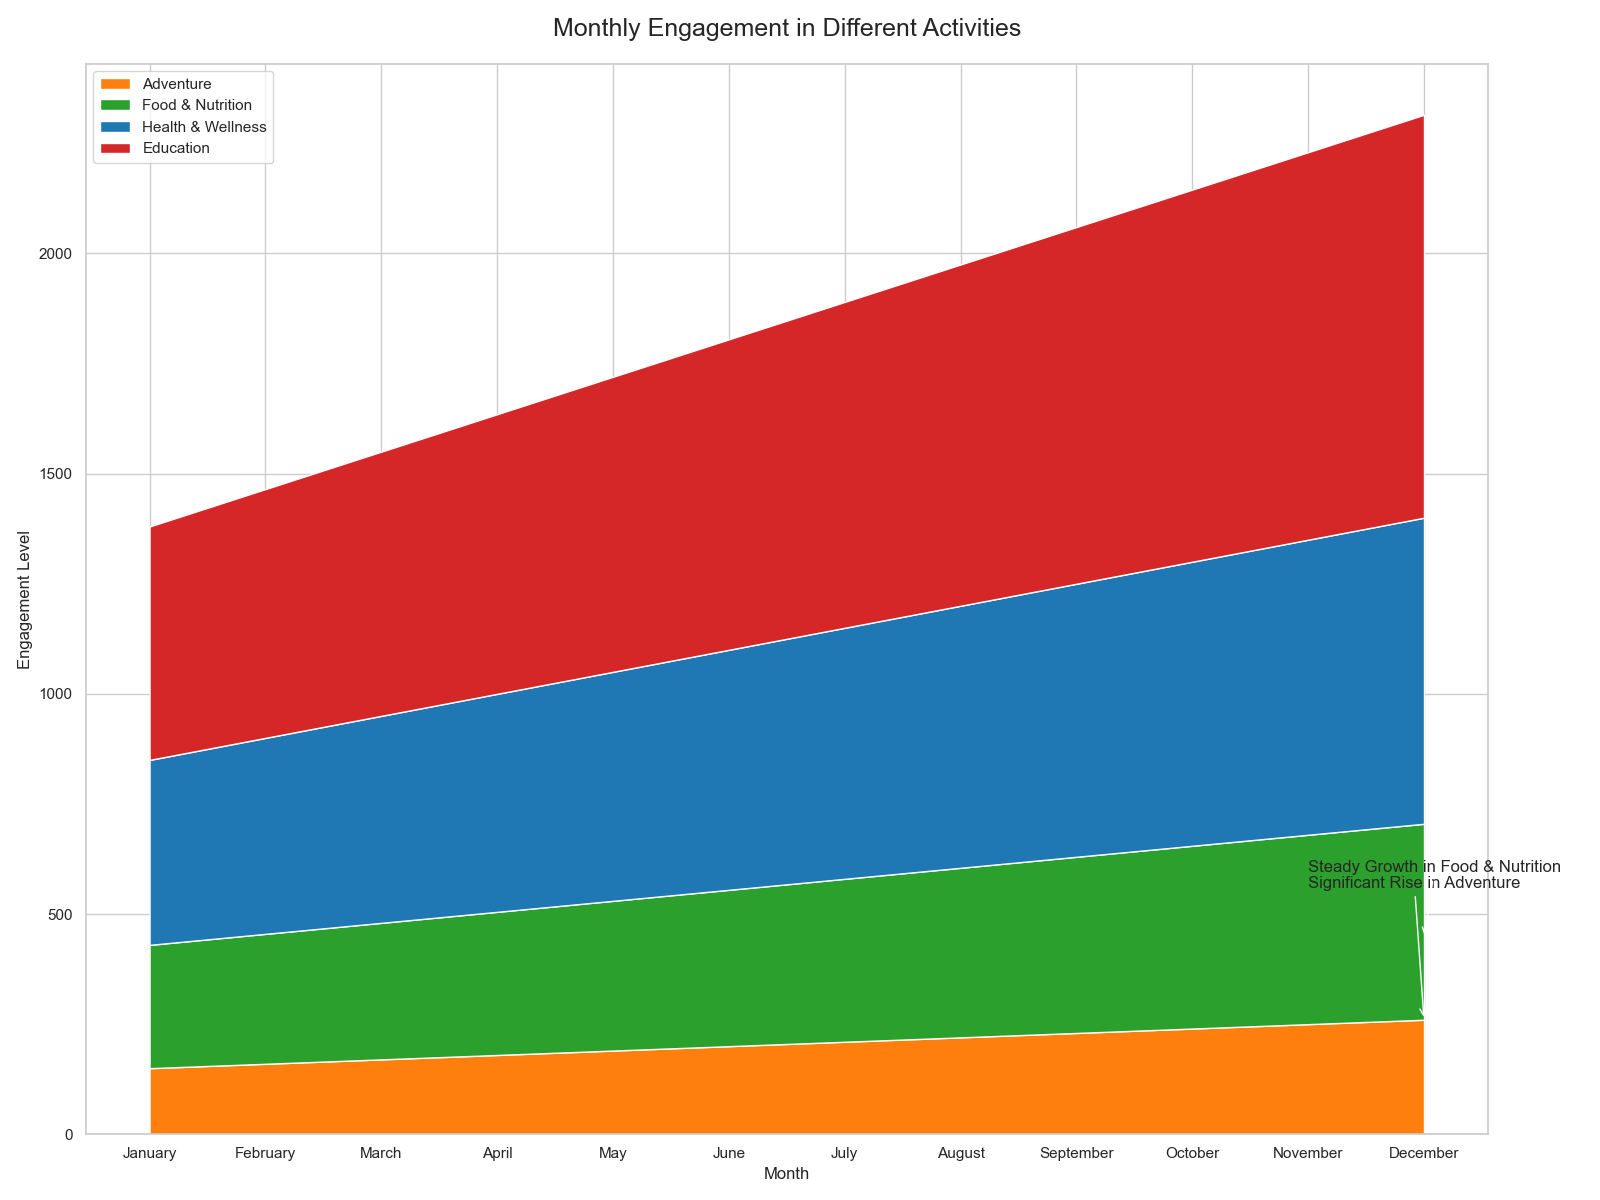

Source data for this figure (header and first rows):
Month, Adventure, Food & Nutrition, Health & Wellness, Education
January, 150, 130, 140, 110
February, 160, 135, 150, 120
March, 170, 140, 160, 130
April, 180, 145, 170, 140
May, 190, 150, 180, 150
June, 200, 155, 190, 160
July, 210, 160, 200, 170
August, 220, 165, 210, 180
September, 230, 170, 220, 190
October, 240, 175, 230, 200
November, 250, 180, 240, 210
December, 260, 185, 250, 220
